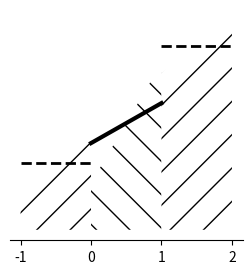
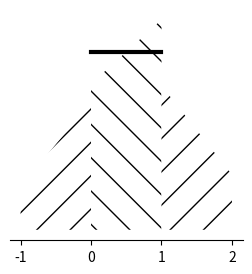
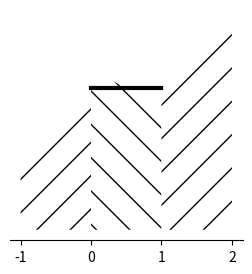

The script that saved these images, in order:
#!/usr/bin/env python

import math

import matplotlib.pyplot as pp
import numpy as np

deltax = 1


def minmod(a, b, c):
    """The minmod limiter."""
    if a * b < 0 or b * c < 0:
        return 0
    else:
        return math.copysign(min(abs(a), abs(b), abs(c)), a)


def centralize(X):
    """Translate linspace X such that its center is 0."""
    return X - X[0] - (X[-1] - X[0]) / 2


def evalpoly(P, X):
    """Evaluate polynomial P on X."""
    return np.dot(np.vstack([X**i for i in range(P.shape[0])]).T, P)


def plotpoly(P, X, **kwargs):
    """Plot polynomial P on X."""
    Y = evalpoly(P, centralize(X))

    pp.plot(X, Y, **kwargs)


def fillpoly(P, X, **kwargs):
    Y = evalpoly(P, centralize(X))

    pp.fill_between(X, 0, Y, **kwargs)


def plotminmod(P):
    P0, P1, P2 = P
    c00 = P0[0]
    c10 = P1[0]
    c20 = P2[0]
    ctilde = minmod(P1[1], (c20 - c10) / deltax, (c10 - c00) / deltax)
    active = P1[1] != ctilde

    n = 100
    X0 = np.linspace(-1, 0, n)
    X1 = np.linspace(0, 1, n)
    X2 = np.linspace(1, 2, n)

    # Plot areas
    fillpoly(P0, X0, hatch="/", facecolor="white")
    fillpoly(P1, X1, hatch="\\", facecolor="white")
    fillpoly(P2, X2, hatch="/", facecolor="white")

    if active and ctilde != 0:
        # Plot means
        plotpoly(P0[0:1], X0, color="k", ls="--", lw=2)
        plotpoly(P2[0:1], X2, color="k", ls="--", lw=2)

    # Plot limited slope
    plotpoly(np.array([P[1, 0], ctilde]), X1, lw=3, color="k")

    ax = pp.gca()
    for sp in ["left", "top", "right"]:
        ax.spines[sp].set_visible(False)
    ax.xaxis.set_ticks([-1, 0, 1, 2])
    ax.xaxis.set_ticks_position("bottom")
    ax.yaxis.set_visible(False)

    pp.gcf().set_size_inches(3, 3)


def main():
    P = np.array([[1, 1], [1.6, 1.8], [2.75, 0.8]])
    plotminmod(P)
    pp.savefig("minmod-a.eps")
    pp.clf()

    P = np.array([[1.2, 1.2], [2.5, 0.9], [1.4, -1.25]])
    plotminmod(P)
    pp.savefig("minmod-b.eps")
    pp.clf()

    P = np.array([[1, 0.8], [1.5, -0.4], [1.9, 0.65]])
    plotminmod(P)
    pp.savefig("minmod-c.eps")
    pp.clf()


if __name__ == "__main__":
    main()
